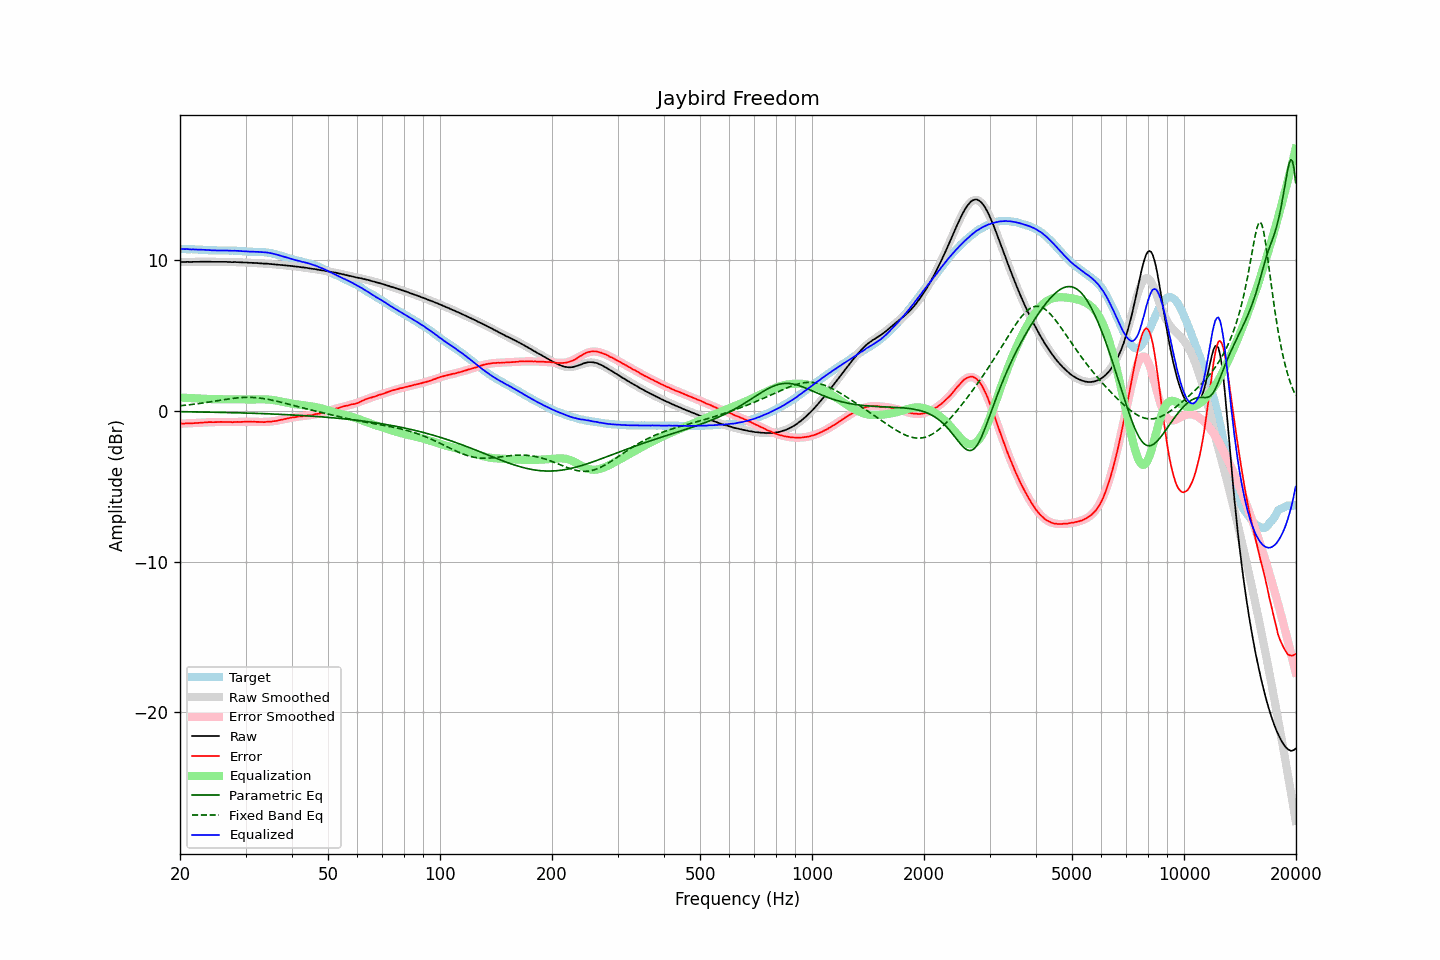

The table this chart was drawn from, first rows:
frequency, raw, error, smoothed, error_smoothed, equalization, parametric_eq, fixed_band_eq, equalized_raw, equalized_smoothed, target
20.00, 9.84, -0.87, 9.85, -0.87, 0.87, -0.07, 0.32, 10.71, 10.71, 10.71
20.20, 9.85, -0.86, 9.85, -0.86, 0.86, -0.07, 0.33, 10.72, 10.71, 10.71
20.40, 9.85, -0.86, 9.85, -0.86, 0.86, -0.07, 0.34, 10.71, 10.71, 10.71
20.61, 9.85, -0.86, 9.85, -0.85, 0.85, -0.07, 0.36, 10.71, 10.71, 10.71
20.81, 9.86, -0.83, 9.86, -0.85, 0.85, -0.08, 0.37, 10.71, 10.70, 10.70
21.02, 9.86, -0.83, 9.86, -0.84, 0.84, -0.08, 0.38, 10.71, 10.70, 10.70
21.23, 9.85, -0.84, 9.86, -0.84, 0.84, -0.08, 0.39, 10.69, 10.70, 10.70
21.44, 9.85, -0.85, 9.86, -0.83, 0.83, -0.08, 0.40, 10.69, 10.69, 10.70
21.66, 9.86, -0.83, 9.86, -0.83, 0.83, -0.08, 0.42, 10.69, 10.69, 10.69
21.87, 9.86, -0.83, 9.86, -0.82, 0.82, -0.08, 0.43, 10.68, 10.69, 10.69
22.09, 9.86, -0.82, 9.87, -0.82, 0.82, -0.09, 0.44, 10.68, 10.68, 10.68
22.31, 9.86, -0.82, 9.87, -0.81, 0.81, -0.09, 0.46, 10.67, 10.68, 10.68
22.54, 9.86, -0.81, 9.87, -0.81, 0.81, -0.09, 0.47, 10.67, 10.67, 10.67
22.76, 9.87, -0.80, 9.87, -0.80, 0.80, -0.09, 0.49, 10.67, 10.67, 10.67
22.99, 9.87, -0.79, 9.87, -0.79, 0.79, -0.09, 0.50, 10.67, 10.66, 10.67
23.22, 9.87, -0.78, 9.87, -0.79, 0.79, -0.09, 0.52, 10.66, 10.66, 10.66
23.45, 9.87, -0.78, 9.87, -0.78, 0.78, -0.10, 0.54, 10.65, 10.65, 10.65
23.69, 9.87, -0.77, 9.87, -0.77, 0.77, -0.10, 0.55, 10.65, 10.65, 10.64
23.92, 9.87, -0.76, 9.87, -0.77, 0.77, -0.10, 0.57, 10.64, 10.64, 10.63
24.16, 9.87, -0.76, 9.87, -0.77, 0.77, -0.10, 0.59, 10.64, 10.63, 10.63
24.40, 9.86, -0.77, 9.87, -0.76, 0.76, -0.10, 0.60, 10.62, 10.63, 10.63
24.65, 9.86, -0.76, 9.87, -0.76, 0.76, -0.11, 0.62, 10.62, 10.63, 10.63
24.89, 9.86, -0.76, 9.87, -0.76, 0.76, -0.11, 0.64, 10.62, 10.62, 10.63
25.14, 9.86, -0.76, 9.87, -0.75, 0.75, -0.11, 0.65, 10.62, 10.62, 10.62
25.39, 9.86, -0.75, 9.86, -0.75, 0.75, -0.11, 0.67, 10.62, 10.62, 10.61
25.65, 9.86, -0.75, 9.86, -0.75, 0.75, -0.12, 0.69, 10.62, 10.62, 10.61
25.91, 9.86, -0.75, 9.86, -0.75, 0.75, -0.12, 0.71, 10.62, 10.61, 10.61
26.16, 9.86, -0.75, 9.86, -0.75, 0.75, -0.12, 0.72, 10.62, 10.61, 10.62
26.43, 9.86, -0.75, 9.86, -0.75, 0.75, -0.12, 0.74, 10.62, 10.61, 10.61
26.69, 9.86, -0.75, 9.86, -0.75, 0.75, -0.13, 0.76, 10.62, 10.61, 10.61
26.96, 9.85, -0.76, 9.86, -0.75, 0.75, -0.13, 0.77, 10.61, 10.61, 10.61
27.23, 9.85, -0.75, 9.85, -0.75, 0.75, -0.13, 0.79, 10.61, 10.61, 10.61
27.50, 9.84, -0.76, 9.85, -0.75, 0.75, -0.13, 0.80, 10.60, 10.61, 10.61
27.77, 9.84, -0.77, 9.85, -0.75, 0.75, -0.14, 0.81, 10.60, 10.60, 10.61
28.05, 9.85, -0.75, 9.85, -0.75, 0.75, -0.14, 0.83, 10.61, 10.60, 10.60
28.33, 9.84, -0.75, 9.84, -0.75, 0.75, -0.14, 0.84, 10.59, 10.59, 10.60
28.62, 9.84, -0.74, 9.84, -0.75, 0.75, -0.14, 0.85, 10.59, 10.59, 10.58
28.90, 9.83, -0.76, 9.83, -0.75, 0.75, -0.15, 0.86, 10.58, 10.58, 10.59
29.19, 9.83, -0.75, 9.83, -0.75, 0.75, -0.15, 0.87, 10.58, 10.58, 10.58
29.48, 9.82, -0.74, 9.83, -0.74, 0.74, -0.15, 0.87, 10.57, 10.57, 10.57
29.78, 9.82, -0.74, 9.82, -0.74, 0.74, -0.16, 0.88, 10.56, 10.56, 10.56
30.08, 9.82, -0.74, 9.82, -0.74, 0.74, -0.16, 0.88, 10.56, 10.56, 10.56
30.38, 9.81, -0.73, 9.81, -0.74, 0.74, -0.16, 0.88, 10.55, 10.55, 10.54
30.68, 9.80, -0.74, 9.81, -0.74, 0.74, -0.17, 0.88, 10.54, 10.55, 10.54
30.99, 9.80, -0.73, 9.80, -0.74, 0.74, -0.17, 0.88, 10.54, 10.54, 10.54
31.30, 9.79, -0.74, 9.80, -0.74, 0.74, -0.17, 0.88, 10.54, 10.54, 10.53
31.61, 9.79, -0.74, 9.79, -0.74, 0.74, -0.18, 0.87, 10.54, 10.53, 10.53
31.93, 9.78, -0.74, 9.78, -0.75, 0.75, -0.18, 0.86, 10.53, 10.53, 10.52
32.24, 9.78, -0.75, 9.78, -0.75, 0.75, -0.18, 0.85, 10.53, 10.53, 10.53
32.57, 9.77, -0.74, 9.77, -0.75, 0.75, -0.19, 0.84, 10.52, 10.52, 10.52
32.89, 9.76, -0.76, 9.77, -0.75, 0.75, -0.19, 0.83, 10.51, 10.52, 10.52
33.22, 9.76, -0.75, 9.76, -0.75, 0.75, -0.20, 0.81, 10.51, 10.51, 10.52
33.55, 9.74, -0.77, 9.75, -0.75, 0.75, -0.20, 0.80, 10.49, 10.50, 10.51
33.89, 9.74, -0.75, 9.75, -0.75, 0.75, -0.20, 0.78, 10.49, 10.49, 10.49
34.23, 9.74, -0.74, 9.74, -0.74, 0.74, -0.21, 0.76, 10.49, 10.48, 10.48
34.57, 9.73, -0.74, 9.73, -0.74, 0.74, -0.21, 0.74, 10.47, 10.46, 10.47
34.92, 9.72, -0.72, 9.72, -0.73, 0.73, -0.22, 0.72, 10.45, 10.45, 10.45
35.27, 9.71, -0.73, 9.71, -0.72, 0.72, -0.22, 0.70, 10.43, 10.43, 10.44
35.62, 9.70, -0.70, 9.70, -0.70, 0.70, -0.22, 0.68, 10.40, 10.40, 10.40
35.97, 9.69, -0.69, 9.69, -0.69, 0.69, -0.23, 0.65, 10.38, 10.38, 10.39
... 635 more rows
